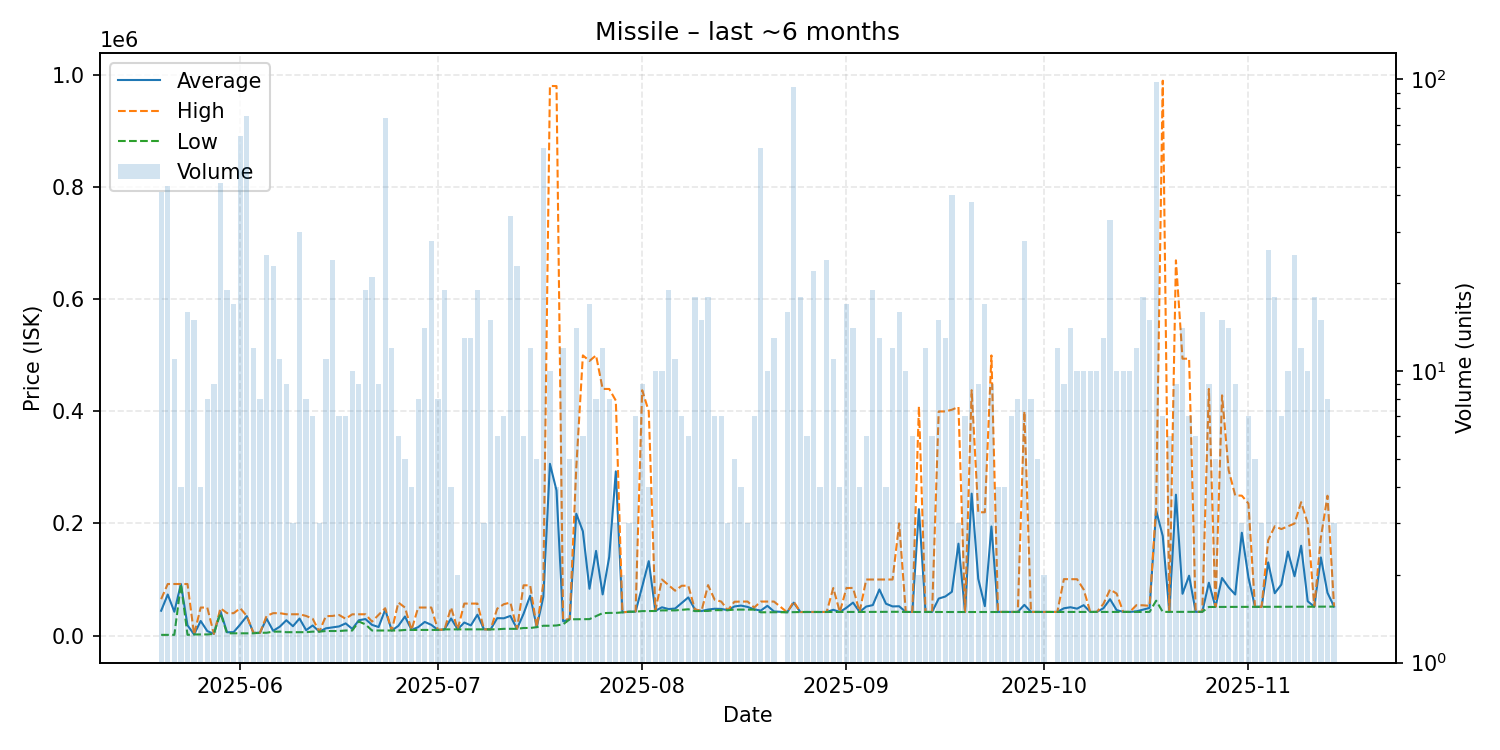

The file beside this chart, header and first rows:
date, average, highest, lowest, order_count, volume
2025-05-20, 44322, 65000, 1217, 13, 41
2025-05-21, 73241, 91980, 1238, 11, 43
2025-05-22, 42484, 91980, 1238, 9, 11
2025-05-23, 91970, 91970, 91970, 4, 4
2025-05-24, 18323, 91970, 1248, 13, 16
2025-05-25, 2002, 2004, 2001, 11, 15
2025-05-26, 25998, 49990, 2006, 3, 4
2025-05-27, 8006, 49980, 2010, 6, 8
2025-05-28, 3000, 3001, 3000, 7, 9
2025-05-29, 43230, 48740, 40000, 12, 44
2025-05-30, 5895, 40000, 4000, 11, 19
2025-05-31, 6113, 39900, 4001, 14, 17
2025-06-01, 19806, 48740, 4001, 14, 64
2025-06-02, 34686, 35000, 4002, 14, 75
2025-06-03, 4751, 5000, 4004, 7, 12
2025-06-04, 5000, 5000, 5000, 6, 8
2025-06-05, 30189, 35000, 5002, 10, 25
2025-06-06, 8433, 39960, 7000, 10, 23
2025-06-07, 15814, 39960, 7000, 11, 11
2025-06-08, 27334, 38000, 6001, 4, 9
2025-06-09, 16668, 37990, 6007, 3, 3
2025-06-10, 30369, 38000, 6013, 8, 30
2025-06-11, 9648, 35000, 6014, 4, 8
2025-06-12, 17997, 29990, 7000, 5, 7
2025-06-13, 7002, 7002, 7002, 3, 3
2025-06-14, 12892, 34555, 8100, 10, 11
2025-06-15, 14618, 35000, 8101, 15, 24
2025-06-16, 16287, 36750, 8102, 6, 7
2025-06-17, 21715, 30000, 9001, 4, 7
2025-06-18, 11889, 37870, 9002, 9, 10
2025-06-19, 27304, 37870, 25000, 8, 9
2025-06-20, 29450, 38000, 19990, 15, 19
2025-06-21, 19045, 24900, 9006, 9, 21
2025-06-22, 15228, 37000, 9008, 9, 9
2025-06-23, 45997, 48740, 9008, 9, 74
2025-06-24, 9008, 9008, 9008, 7, 12
2025-06-25, 17324, 58900, 9009, 6, 6
2025-06-26, 34006, 50010, 10005, 5, 5
2025-06-27, 10010, 10010, 10010, 4, 4
2025-06-28, 15018, 50000, 10020, 7, 8
2025-06-29, 24305, 50000, 10030, 8, 14
2025-06-30, 19139, 50010, 10040, 9, 28
2025-07-01, 10050, 10050, 10050, 4, 8
2025-07-02, 11009, 11010, 11000, 7, 19
2025-07-03, 30502, 49995, 11010, 4, 4
2025-07-04, 11035, 11040, 11030, 2, 2
2025-07-05, 23261, 57050, 11040, 7, 13
2025-07-06, 18113, 57040, 11040, 10, 13
2025-07-07, 37191, 57040, 11030, 8, 19
2025-07-08, 11030, 11030, 11030, 3, 3
2025-07-09, 11040, 11040, 11040, 11, 15
2025-07-10, 31048, 48000, 11100, 6, 6
2025-07-11, 30814, 55900, 12000, 4, 7
2025-07-12, 35016, 58900, 12000, 15, 34
2025-07-13, 12007, 12010, 12000, 12, 23
2025-07-14, 38883, 89650, 13500, 4, 6
2025-07-15, 70978, 89650, 13500, 7, 12
2025-07-16, 15000, 15000, 15000, 3, 5
2025-07-17, 69153, 91980, 17500, 12, 58
2025-07-18, 306410, 980600, 17500, 8, 10
... 118 more rows
